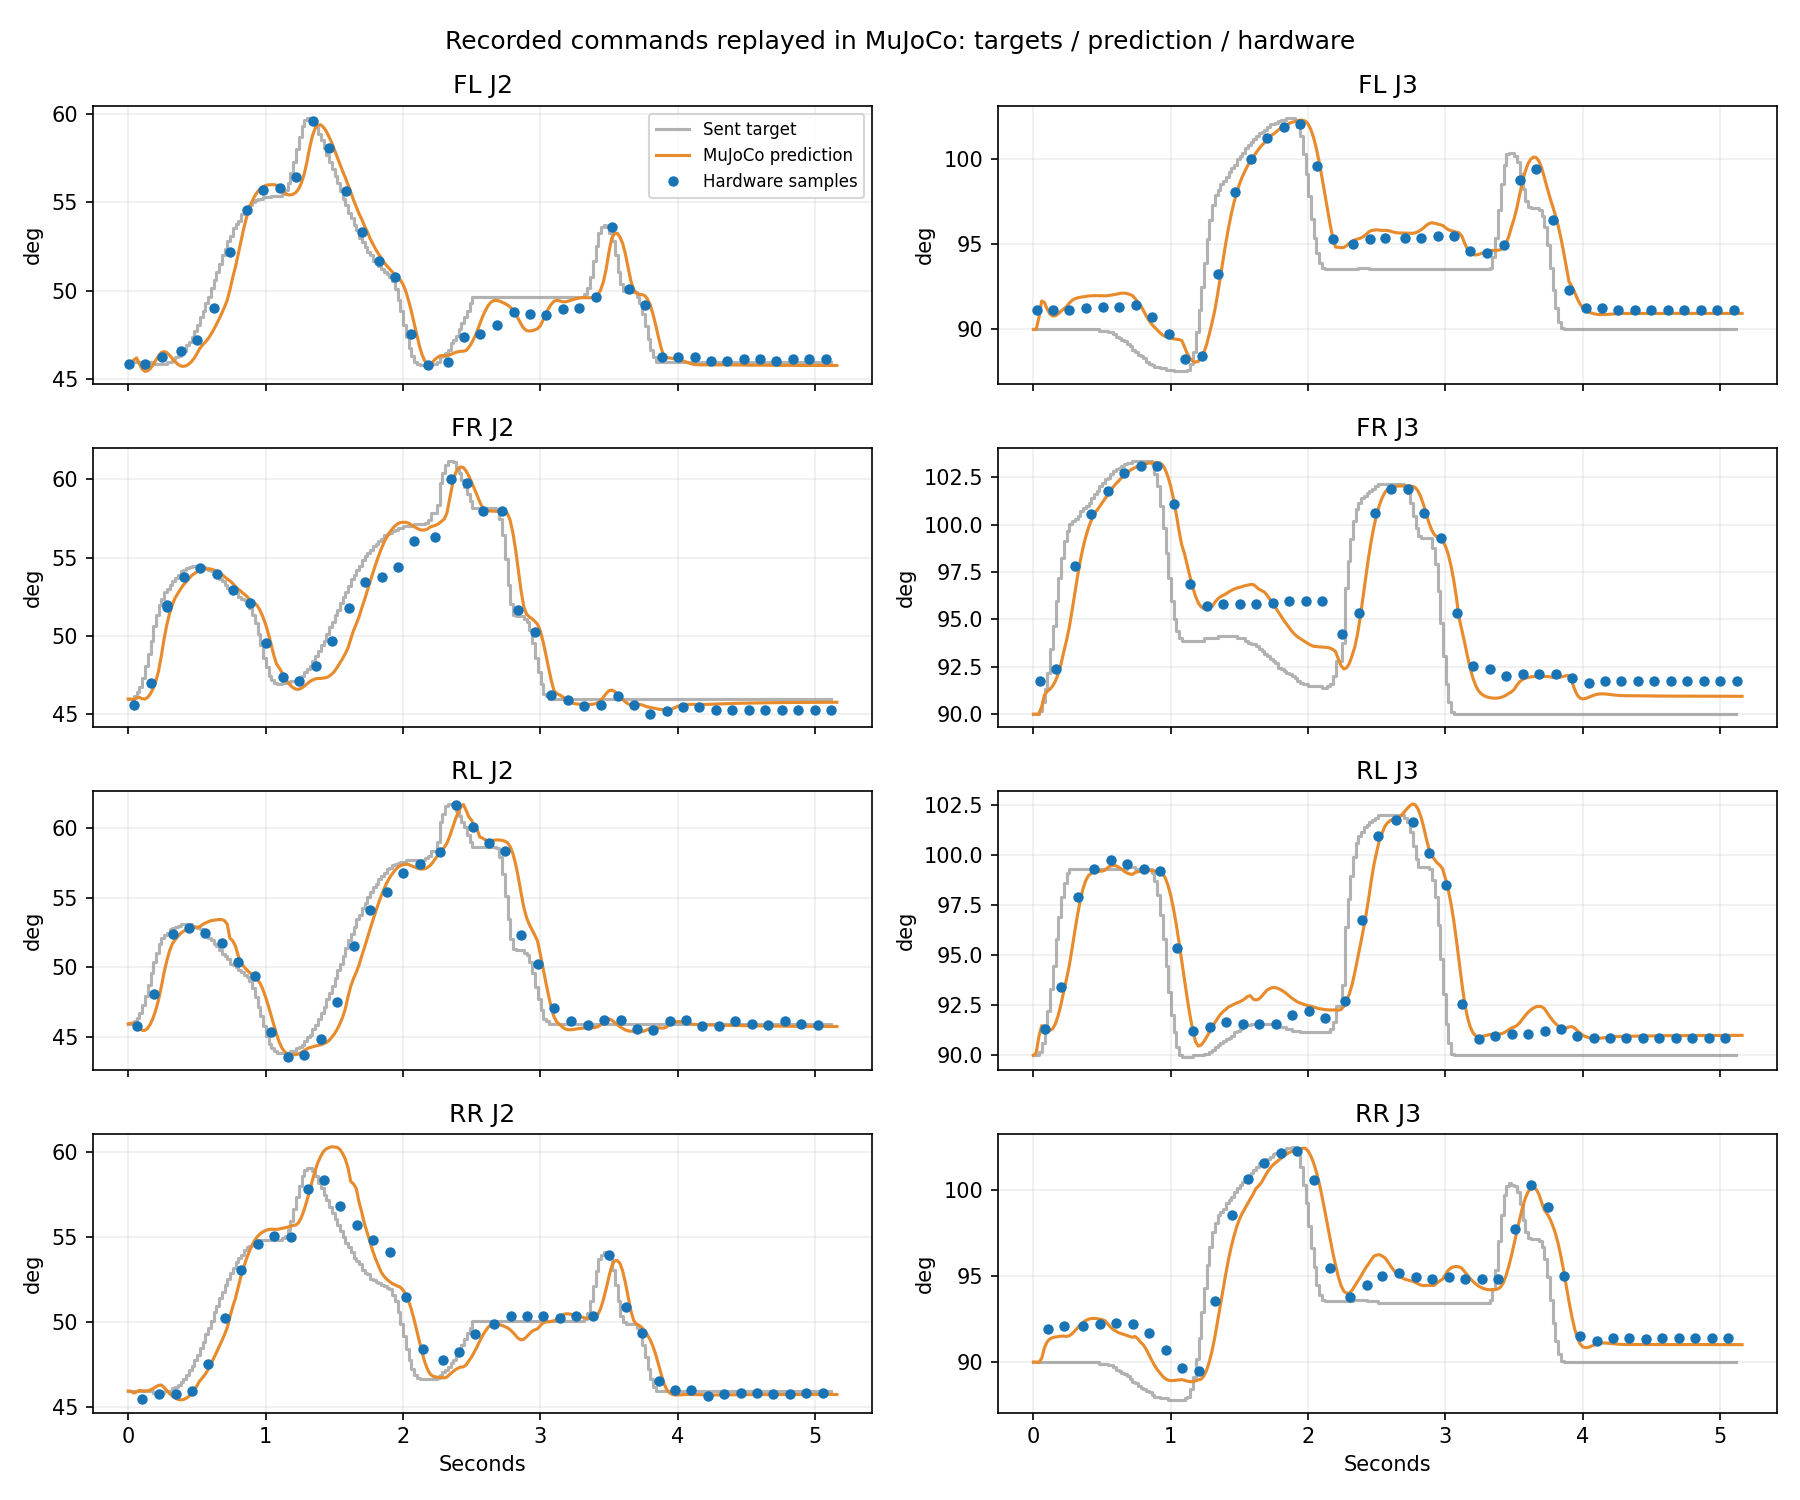

The table this chart was drawn from, first rows:
begin, end, command, joint, status, raw, speed_raw, load_raw, current_raw, voltage_mv, temperature_c, hardware_error, servo_id, joint_name, time_ms, target_deg, actual_deg, error_deg, sim_actual_deg, sim_minus_hardware_deg
0, 2, 0, 0, 0, 1929, 0, 0, 0, 11700, 34, 0, 1, FL-J1, 1.0, -0.0, -0.0, -0.0, -0.0003953, -0.0003953
122, 124, 6, 0, 0, 1929, 0, 0, 0, 11700, 34, 0, 1, FL-J1, 123.0, -0.0, -0.0, -0.0, -0.06876, -0.06876
241, 243, 12, 0, 0, 1931, 0, 24, 0, 11700, 34, 0, 1, FL-J1, 242.0, -0.0, 0.1758, 0.1758, 0.5443, 0.3685
363, 365, 18, 0, 0, 1933, 0, 40, 0, 11700, 34, 0, 1, FL-J1, 364.0, -0.0, 0.3516, 0.3516, 1.079, 0.727
483, 485, 24, 0, 0, 1933, -50, 36, 0, 11700, 34, 0, 1, FL-J1, 484.0, -0.0, 0.3516, 0.3516, 1.111, 0.7595
603, 605, 30, 0, 0, 1930, -50, -20, 0, 11700, 34, 0, 1, FL-J1, 604.0, -0.0, 0.08789, 0.08789, 0.1956, 0.1077
723, 725, 36, 0, 0, 1930, 0, 0, 0, 11700, 34, 0, 1, FL-J1, 724.0, -0.0, 0.08789, 0.08789, -0.09666, -0.1846
843, 845, 42, 0, 0, 1930, 0, 0, 0, 11700, 34, 0, 1, FL-J1, 844.0, -0.0, 0.08789, 0.08789, 1.064, 0.9765
964, 966, 48, 0, 0, 1934, 0, 48, 1, 11700, 34, 0, 1, FL-J1, 965.0, -0.0, 0.4395, 0.4395, 0.885, 0.4455
1083, 1085, 54, 0, 0, 1935, 0, 56, 1, 11700, 34, 0, 1, FL-J1, 1084, -0.0, 0.5273, 0.5273, 0.9676, 0.4402
1204, 1206, 60, 0, 0, 1934, 0, 52, 1, 11700, 34, 0, 1, FL-J1, 1205, -0.08789, 0.4395, 0.5273, 1.162, 0.7221
1323, 1325, 66, 0, 0, 1926, -100, 40, 0, 11700, 34, 0, 1, FL-J1, 1324, -0.7031, -0.2637, 0.4395, -0.1867, 0.07701
1444, 1446, 72, 0, 0, 1915, -100, 48, 1, 11700, 34, 0, 1, FL-J1, 1445, -1.934, -1.23, 0.7031, -1.112, 0.118
1563, 1565, 78, 0, 0, 1898, -150, 56, 0, 11700, 34, 0, 1, FL-J1, 1564, -3.691, -2.725, 0.9668, -2.553, 0.1719
1683, 1685, 84, 0, 0, 1875, -150, 48, 0, 11700, 34, 0, 1, FL-J1, 1684, -5.625, -4.746, 0.8789, -4.36, 0.3857
1803, 1805, 90, 0, 0, 1855, -150, 56, 0, 11700, 34, 0, 1, FL-J1, 1804, -7.295, -6.504, 0.791, -6.19, 0.3139
1923, 1925, 96, 0, 0, 1838, -100, 36, 0, 11600, 34, 0, 1, FL-J1, 1924, -8.525, -7.998, 0.5273, -7.828, 0.1696
2044, 2046, 102, 0, 0, 1829, -50, -20, 0, 11700, 34, 0, 1, FL-J1, 2045, -8.877, -8.789, 0.08789, -8.817, -0.02837
2163, 2165, 108, 0, 0, 1829, 0, 24, 0, 11700, 34, 0, 1, FL-J1, 2164, -8.965, -8.789, 0.1758, -9.115, -0.3263
2309, 2311, 114, 0, 0, 1826, -50, 0, 0, 11700, 34, 0, 1, FL-J1, 2310, -8.965, -9.053, -0.08789, -9.455, -0.4018
2428, 2430, 120, 0, 0, 1835, 50, 80, 2, 11700, 34, 0, 1, FL-J1, 2429, -8.965, -8.262, 0.7031, -8.654, -0.3927
2542, 2544, 126, 0, 0, 1836, 0, 80, 2, 11700, 34, 0, 1, FL-J1, 2543, -8.965, -8.174, 0.791, -8.513, -0.3393
2682, 2684, 133, 0, 0, 1837, 0, 88, 4, 11700, 34, 0, 1, FL-J1, 2683, -8.965, -8.086, 0.8789, -9.147, -1.061
2803, 2805, 139, 0, 0, 1835, 0, 72, 2, 11700, 34, 0, 1, FL-J1, 2804, -8.965, -8.262, 0.7031, -9.572, -1.31
2921, 2923, 145, 0, 0, 1826, -50, 0, 0, 11700, 34, 0, 1, FL-J1, 2922, -8.965, -9.053, -0.08789, -10.04, -0.9843
3041, 3043, 151, 0, 0, 1828, 0, 0, 0, 11700, 34, 0, 1, FL-J1, 3042, -8.965, -8.877, 0.08789, -8.88, -0.003283
3160, 3162, 157, 0, 0, 1828, -100, -24, 0, 11700, 34, 0, 1, FL-J1, 3161, -8.965, -8.877, 0.08789, -8.119, 0.7583
3280, 3282, 163, 0, 0, 1826, 0, 0, 0, 11700, 34, 0, 1, FL-J1, 3281, -8.965, -9.053, -0.08789, -8.699, 0.3535
3403, 3405, 169, 0, 0, 1825, -50, -28, 1, 11700, 34, 0, 1, FL-J1, 3404, -8.965, -9.141, -0.1758, -8.823, 0.318
3521, 3523, 175, 0, 0, 1825, 0, -64, 1, 11700, 34, 0, 1, FL-J1, 3522, -6.504, -9.141, -2.637, -9.082, 0.05912
3640, 3642, 181, 0, 0, 1858, 500, -256, 9, 11600, 34, 0, 1, FL-J1, 3641, -0.0, -6.24, -6.24, -6.974, -0.7343
3763, 3765, 187, 0, 0, 1917, 300, -88, 1, 11700, 34, 0, 1, FL-J1, 3764, -0.0, -1.055, -1.055, -1.256, -0.2012
3880, 3882, 193, 0, 0, 1926, 100, -20, 1, 11700, 34, 0, 1, FL-J1, 3881, -0.0, -0.2637, -0.2637, -0.2596, 0.004076
4000, 4002, 199, 0, 0, 1929, 0, 0, 0, 11700, 34, 0, 1, FL-J1, 4001, -0.0, -0.0, -0.0, -0.1768, -0.1768
4120, 4122, 205, 0, 0, 1926, 0, -36, 0, 11800, 33, 0, 1, FL-J1, 4121, -0.0, -0.2637, -0.2637, 0.1608, 0.4245
4237, 4239, 211, 0, 0, 1926, 0, -32, 1, 11800, 34, 0, 1, FL-J1, 4238, -0.0, -0.2637, -0.2637, 0.2145, 0.4781
4357, 4359, 217, 0, 0, 1928, 50, 0, 0, 11700, 34, 0, 1, FL-J1, 4358, -0.0, -0.08789, -0.08789, 0.2537, 0.3415
4477, 4479, 223, 0, 0, 1928, 0, 0, 0, 11700, 34, 0, 1, FL-J1, 4478, -0.0, -0.08789, -0.08789, 0.2939, 0.3818
4597, 4599, 229, 0, 0, 1927, 0, -24, 0, 11700, 34, 0, 1, FL-J1, 4598, -0.0, -0.1758, -0.1758, 0.3155, 0.4913
4717, 4719, 235, 0, 0, 1927, 0, -24, 0, 11700, 34, 0, 1, FL-J1, 4718, -0.0, -0.1758, -0.1758, 0.3316, 0.5074
4837, 4839, 241, 0, 0, 1927, 0, -24, 0, 11700, 34, 0, 1, FL-J1, 4838, -0.0, -0.1758, -0.1758, 0.3426, 0.5184
4957, 4959, 247, 0, 0, 1927, 0, -24, 0, 11700, 34, 0, 1, FL-J1, 4958, -0.0, -0.1758, -0.1758, 0.35, 0.5258
5077, 5079, 253, 0, 0, 1927, 0, -24, 0, 11700, 34, 0, 1, FL-J1, 5078, -0.0, -0.1758, -0.1758, 0.3555, 0.5313
2, 4, 0, 1, 0, 1555, 0, 8, 1, 11800, 32, 0, 2, FL-J2, 3.0, 45.97, 45.88, -0.08789, 45.97, 0.08676
124, 126, 6, 1, 0, 1555, 0, 8, 0, 11900, 32, 0, 2, FL-J2, 125.0, 45.97, 45.88, -0.08789, 45.45, -0.4271
243, 245, 12, 1, 0, 1551, 0, -32, 2, 11800, 32, 0, 2, FL-J2, 244.0, 45.88, 46.23, 0.3516, 46.52, 0.2853
381, 383, 19, 1, 0, 1547, -100, -12, 1, 11800, 32, 0, 2, FL-J2, 382.0, 46.49, 46.58, 0.08789, 45.75, -0.8337
501, 503, 25, 1, 0, 1540, 0, 56, 3, 11800, 32, 0, 2, FL-J2, 502.0, 48.08, 47.2, -0.8789, 46.47, -0.7231
621, 623, 31, 1, 0, 1519, -200, 104, 9, 11800, 32, 0, 2, FL-J2, 622.0, 50.62, 49.04, -1.582, 47.8, -1.24
741, 743, 37, 1, 0, 1483, -350, 68, 4, 11800, 32, 0, 2, FL-J2, 742.0, 53.09, 52.21, -0.8789, 50.11, -2.093
861, 863, 43, 1, 0, 1456, -200, 4, 1, 11800, 32, 0, 2, FL-J2, 862.0, 54.67, 54.58, -0.08789, 54.17, -0.4106
982, 984, 49, 1, 0, 1443, -50, -36, 3, 11800, 32, 0, 2, FL-J2, 983.0, 55.28, 55.72, 0.4395, 55.9, 0.1729
1101, 1103, 55, 1, 0, 1442, 0, -40, 3, 11900, 32, 0, 2, FL-J2, 1102, 55.37, 55.81, 0.4395, 55.8, -0.008287
1222, 1224, 61, 1, 0, 1435, -150, 80, 3, 11900, 33, 0, 2, FL-J2, 1223, 58.01, 56.43, -1.582, 55.59, -0.8372
1341, 1343, 67, 1, 0, 1399, -100, 16, 1, 11800, 32, 0, 2, FL-J2, 1342, 59.5, 59.59, 0.08789, 58.79, -0.7993
1462, 1464, 73, 1, 0, 1416, 200, -44, 1, 11800, 32, 0, 2, FL-J2, 1463, 57.3, 58.1, 0.791, 58.69, 0.5909
1581, 1583, 79, 1, 0, 1444, 300, -44, 1, 11800, 33, 0, 2, FL-J2, 1582, 54.84, 55.63, 0.791, 56.37, 0.732
1701, 1703, 85, 1, 0, 1470, 200, -36, 1, 11800, 32, 0, 2, FL-J2, 1702, 52.73, 53.35, 0.6152, 54.01, 0.6624
1821, 1823, 91, 1, 0, 1489, 150, -8, 0, 11700, 32, 0, 2, FL-J2, 1822, 51.42, 51.68, 0.2637, 52.09, 0.4073
1941, 1943, 97, 1, 0, 1499, 50, -24, 1, 11700, 32, 0, 2, FL-J2, 1942, 50.1, 50.8, 0.7031, 50.92, 0.1171
... 452 more rows
